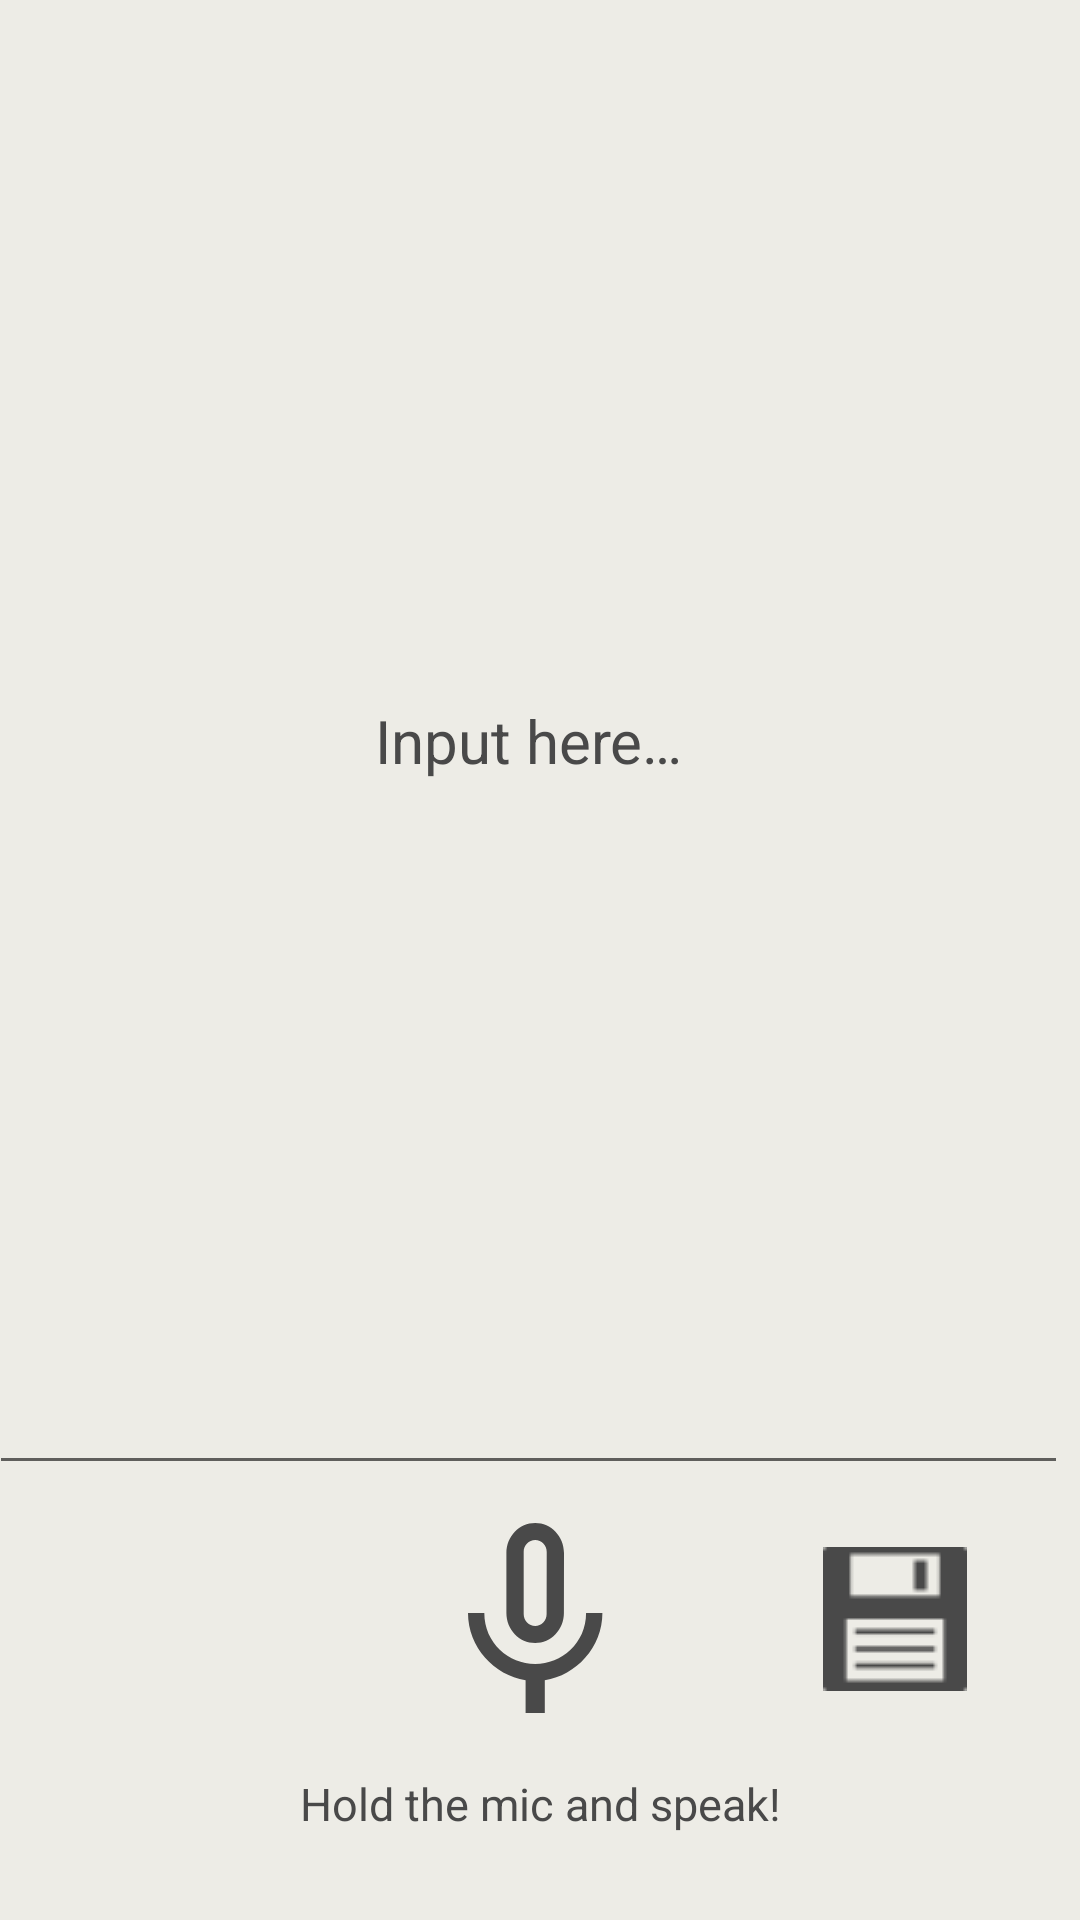

This screen was rendered from an Android layout file. Write that file and the resources it references.
<!-- AndroidManifest.xml: application theme AppTheme -->
<!-- res/layout/speech_to_text.xml -->
<?xml version="1.0" encoding="utf-8"?>
<android.support.constraint.ConstraintLayout
    xmlns:android="http://schemas.android.com/apk/res/android"
    xmlns:app="http://schemas.android.com/apk/res-auto"
    xmlns:tools="http://schemas.android.com/tools"
    tools:context=".SpeechToText"
    android:layout_width="match_parent"
    android:layout_height="match_parent"
    android:background="@color/white">

    <EditText
        android:id="@+id/resultText"
        android:layout_width="wrap_content"
        android:layout_height="wrap_content"
        android:layout_alignParentTop="true"
        android:layout_centerHorizontal="true"
        android:layout_marginEnd="8dp"
        android:layout_marginBottom="8dp"
        android:padding="10dp"
        android:ems="30"
        android:focusable="true"
        android:focusableInTouchMode="true"
        android:fontFamily="sans-serif"
        android:gravity="center_vertical|center_horizontal"
        android:hint="@string/input_here"
        android:inputType="textCapSentences|textMultiLine"
        android:lines="20"
        android:maxLength="3000"
        android:overScrollMode="always"
        android:scrollbarStyle="outsideOverlay"
        android:textAlignment="center"
        android:textColor="@color/scarlet"
        android:textColorHint="@color/coal"
        android:textCursorDrawable="@color/coal"
        android:textIsSelectable="true"
        android:textSize="20sp"
        android:textStyle="normal"
        android:autofillHints="@string/speech_input"
        tools:targetApi="o"
        app:layout_constraintBottom_toTopOf="@+id/linearLayout"
        app:layout_constraintEnd_toEndOf="parent"
        app:layout_constraintStart_toStartOf="parent"
        app:layout_constraintTop_toTopOf="parent" />

    <ImageButton
        android:id="@+id/saveBtn"
        android:layout_width="wrap_content"
        android:layout_height="wrap_content"
        android:layout_marginStart="8dp"
        android:layout_marginTop="8dp"
        android:layout_marginEnd="8dp"
        android:layout_marginBottom="20dp"
        android:background="@android:color/transparent"
        android:contentDescription="@string/save"
        android:tint="@color/coal"
        app:layout_constraintBottom_toBottomOf="parent"
        app:layout_constraintEnd_toEndOf="parent"
        app:layout_constraintHorizontal_bias="0.9"
        app:layout_constraintStart_toStartOf="parent"
        app:layout_constraintTop_toTopOf="parent"
        app:layout_constraintVertical_bias="0.9"
        app:srcCompat="@drawable/floppy" />

    <LinearLayout
        android:id="@+id/linearLayout"
        android:layout_width="wrap_content"
        android:layout_height="wrap_content"
        android:layout_alignParentBottom="true"
        android:layout_centerHorizontal="true"
        android:layout_marginStart="8dp"
        android:layout_marginTop="8dp"
        android:layout_marginEnd="8dp"
        android:layout_marginBottom="8dp"
        android:gravity="center"
        android:orientation="vertical"
        android:weightSum="1"
        app:layout_constraintBottom_toBottomOf="parent"
        app:layout_constraintEnd_toEndOf="parent"
        app:layout_constraintHorizontal_bias="0.5"
        app:layout_constraintStart_toStartOf="parent"
        app:layout_constraintTop_toTopOf="parent"
        app:layout_constraintVertical_bias="0.96">

        <Button
            android:id="@+id/speechBtn"
            android:layout_width="80dp"
            android:layout_height="80dp"
            android:width="200dp"
            android:height="200dp"
            android:background="@drawable/microphone" />

        <TextView
            android:id="@+id/actionText"
            android:layout_width="wrap_content"
            android:layout_height="wrap_content"
            android:layout_marginTop="10dp"
            android:fontFamily="sans-serif"
            android:text="@string/hold_the_mic_and_speak"
            android:textAlignment="center"
            android:textColor="@color/coal"
            android:textSize="15sp"
            android:textStyle="normal" />
    </LinearLayout>
</android.support.constraint.ConstraintLayout>
<!-- resources referenced by this layout -->
<resources>
  <color name="coal">#494949</color>
  <color name="scarlet">#A02019</color>
  <color name="white">#EDECE6</color>
  <!-- drawable floppy: png bitmap (drawable, 522 bytes) -->
  <!-- drawable microphone (drawable) -->
  <?xml version="1.0" encoding="utf-8"?>
  <selector xmlns:android="http://schemas.android.com/apk/res/android">
      <item
          android:state_pressed="true"
          android:drawable="@drawable/microphone_pressed" />
      <item
          android:drawable="@drawable/microphone_idle" />
  </selector>
  <string name="hold_the_mic_and_speak">Hold the mic and speak!</string>
  <string name="input_here">Input here…</string>
  <string name="save">Save</string>
  <string name="speech_input">Speech Input</string>
  <style name="AppTheme" parent="Theme.AppCompat.Light.NoActionBar">
          
          <item name="colorPrimary">@color/white</item>
          <item name="colorPrimaryDark">@color/coal</item>
          <item name="colorAccent">@color/white</item>
      </style>
  <!-- drawable microphone_pressed (drawable) -->
  <vector xmlns:android="http://schemas.android.com/apk/res/android"
      android:height="50dp" android:viewportHeight="24.0"
      android:viewportWidth="25.0" android:width="50dp">
      <path
          android:fillColor="@color/scarlet"
          android:pathData="M12,14c1.66,0 2.99,-1.34 2.99,-3L15,5c0,-1.66 -1.34,-3 -3,-3S9,3.34 9,5v6c0,1.66 1.34,3 3,3zM17.3,11c0,3 -2.54,5.1 -5.3,5.1S6.7,14 6.7,11L5,11c0,3.41 2.72,6.23 6,6.72L11,21h2v-3.28c3.28,-0.48 6,-3.3 6,-6.72h-1.7z"/>
  </vector>
  <!-- drawable microphone_idle (drawable) -->
  <vector xmlns:android="http://schemas.android.com/apk/res/android"
      android:height="50dp" android:viewportHeight="24.0"
      android:viewportWidth="25.0" android:width="50dp">
      <path
          android:fillColor="@color/coal"
          android:pathData="M12,14c1.66,0 2.99,-1.34 2.99,-3L15,5c0,-1.66 -1.34,-3 -3,-3S9,3.34 9,5v6c0,1.66 1.34,3 3,3zM10.8,4.9c0,-0.66 0.54,-1.2 1.2,-1.2 0.66,0 1.2,0.54 1.2,1.2l-0.01,6.2c0,0.66 -0.53,1.2 -1.19,1.2 -0.66,0 -1.2,-0.54 -1.2,-1.2L10.8,4.9zM17.3,11c0,3 -2.54,5.1 -5.3,5.1S6.7,14 6.7,11L5,11c0,3.41 2.72,6.23 6,6.72L11,21h2v-3.28c3.28,-0.48 6,-3.3 6,-6.72h-1.7z"/>
  </vector>
</resources>
